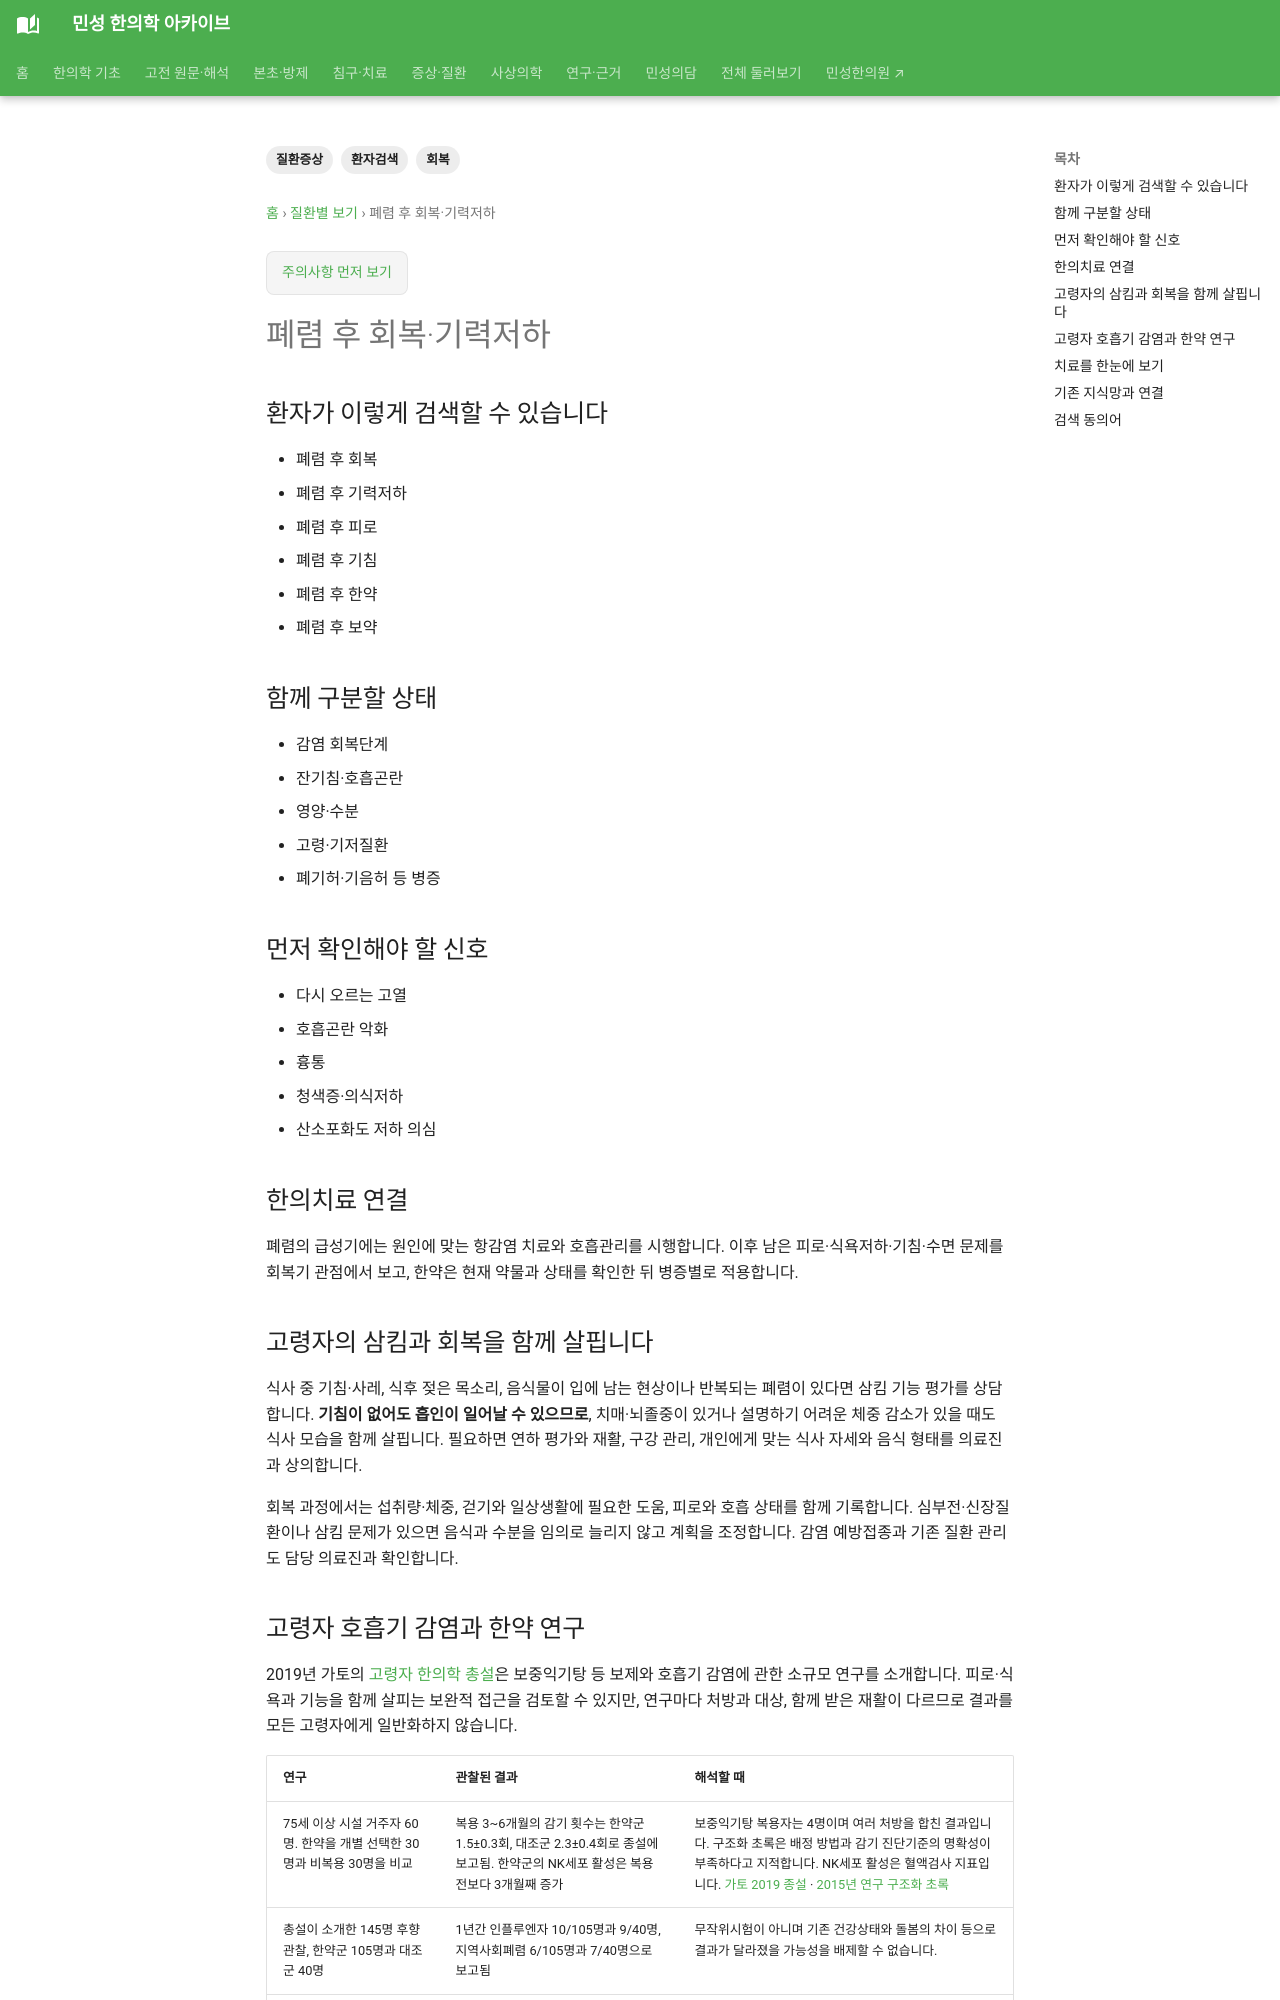

repository: joowon1111/minseong-korean-medicine-wiki · page: conditions/pneumonia-recovery/index.html · generator: mkdocs

---
title: 폐렴 후 회복·기력저하
description: 폐렴 후 회복·기력저하을 환자 검색어에서 감별·위험신호·한의치료까지 연결합니다.
tags: [질환증상, 환자검색, 회복]
status: 검토완료
last_reviewed: 2026-08-21
---
# 폐렴 후 회복·기력저하

## 환자가 이렇게 검색할 수 있습니다

- 폐렴 후 회복
- 폐렴 후 기력저하
- 폐렴 후 피로
- 폐렴 후 기침
- 폐렴 후 한약
- 폐렴 후 보약

## 함께 구분할 상태

- 감염 회복단계
- 잔기침·호흡곤란
- 영양·수분
- 고령·기저질환
- 폐기허·기음허 등 병증

## 먼저 확인해야 할 신호

- 다시 오르는 고열
- 호흡곤란 악화
- 흉통
- 청색증·의식저하
- 산소포화도 저하 의심

## 한의치료 연결

폐렴 치료를 대체하지 않습니다. 항생제 등 기존 치료가 끝난 뒤 남은 피로·식욕저하·기침·수면 문제를 회복기 관점에서 보고, 한약은 현재 약물과 상태를 확인한 뒤 병증별로 고려합니다.
